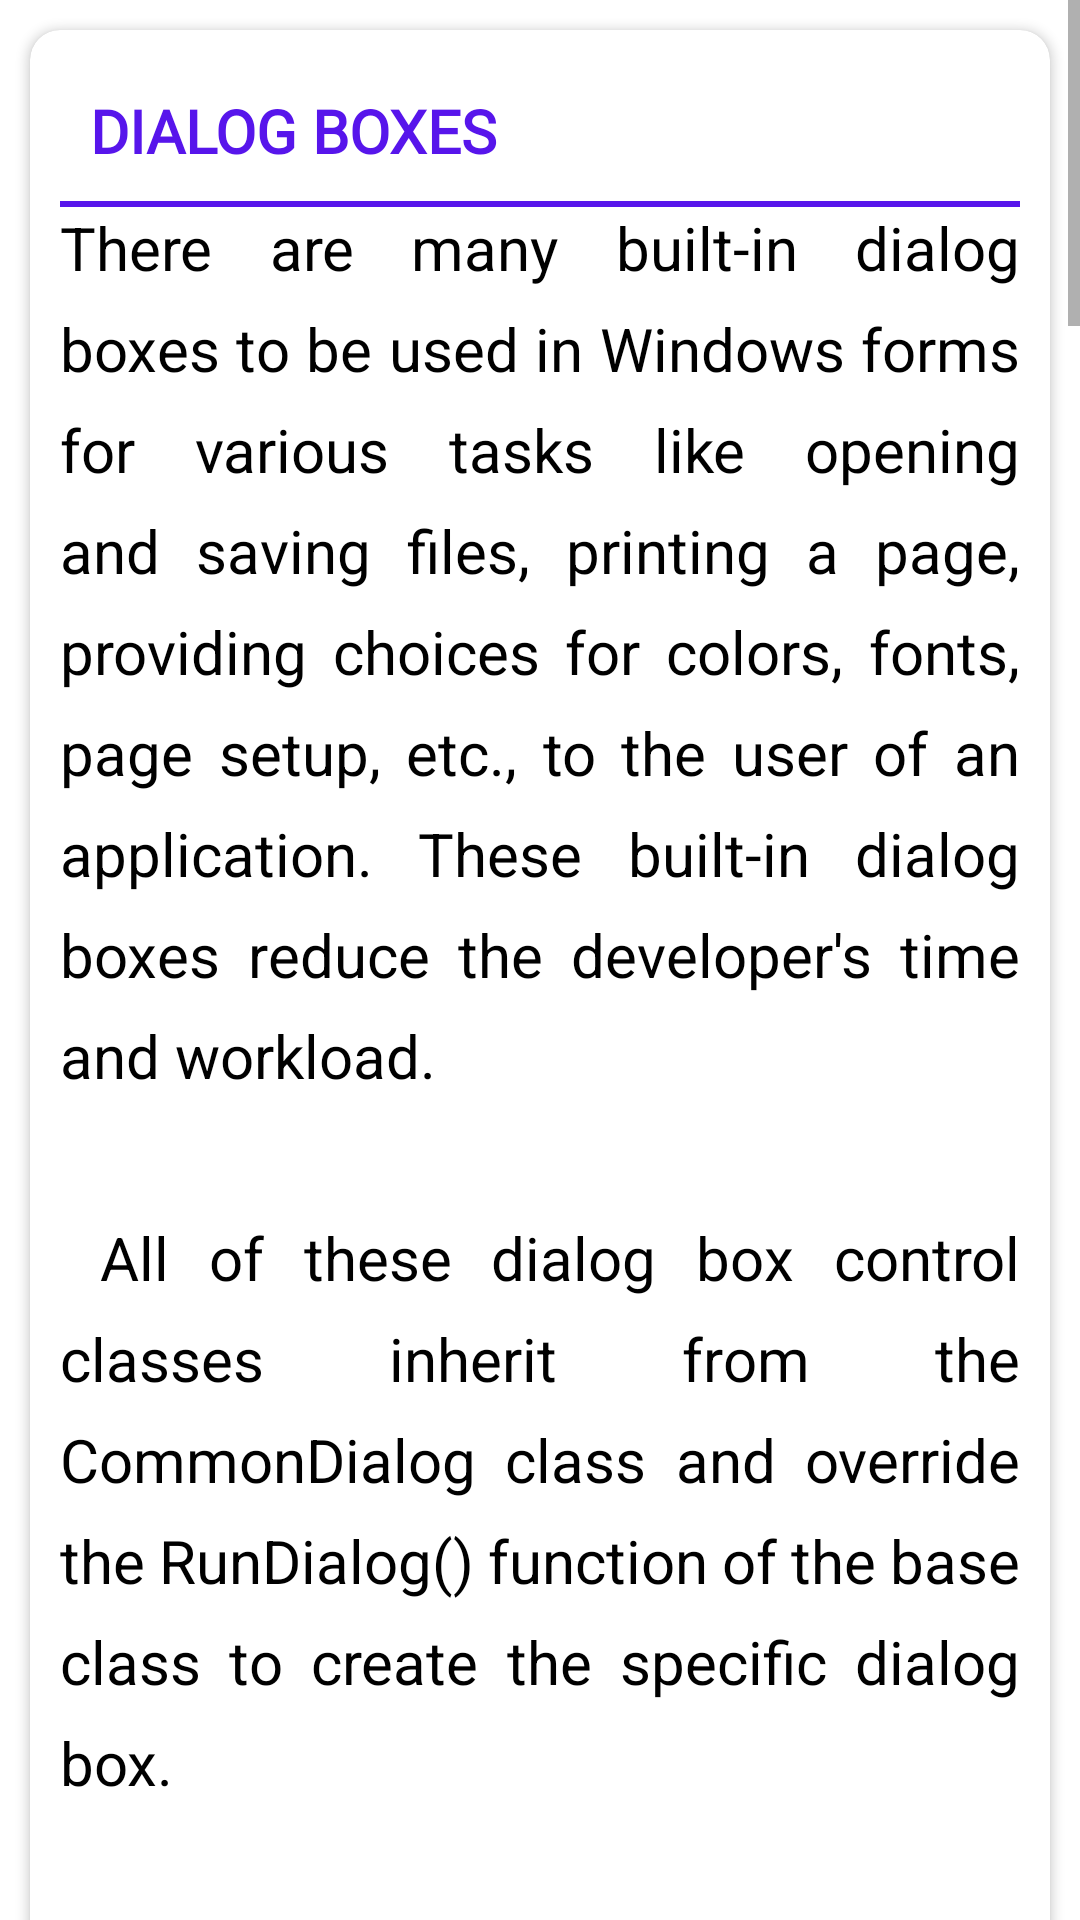

Here is an Android app screen rendered from its layout file. Give the layout XML and the strings, colors and styles it references.
<!-- AndroidManifest.xml: application theme Theme.AidedLearningVbnet -->
<!-- res/layout/fragment_regular_expression.xml -->
<?xml version="1.0" encoding="utf-8"?>
<ScrollView xmlns:android="http://schemas.android.com/apk/res/android"
    xmlns:tools="http://schemas.android.com/tools"
    android:layout_width="match_parent"
    android:layout_height="match_parent"
    xmlns:app="http://schemas.android.com/apk/res-auto"
    tools:context=".Fragments.RegularExpressionFragment">



    <LinearLayout
        android:layout_width="match_parent"
        android:layout_height="wrap_content"
        android:orientation="vertical"
        android:padding="5dp"
        android:layout_marginBottom="10dp"
        android:background="?attr/background_color"
        >


        <androidx.cardview.widget.CardView
            android:layout_width="match_parent"
            android:layout_height="wrap_content"
            app:cardCornerRadius="10dp"
            android:layout_margin="5dp"
            >

            <LinearLayout
                android:layout_width="match_parent"
                android:layout_height="wrap_content"
                android:orientation="vertical"
                android:padding="10dp">

                <TextView
                    android:layout_width="match_parent"
                    android:layout_height="wrap_content"
                    android:text="@string/dialog_boxes"
                    android:textAlignment="gravity"
                    android:textSize="20sp"
                    android:textStyle="bold"
                    android:fontFamily="@font/anton"
                    android:textColor="@color/headerColor"
                    android:padding="10dp"
                    android:textAllCaps="true"

                    />
                <LinearLayout
                    android:layout_width="match_parent"
                    android:layout_height="2dp"
                    android:background="@color/headerColor"/>



                <TextView
                    android:layout_width="match_parent"
                    android:layout_height="wrap_content"
                    android:text="@string/dialog_boxes1"
                    android:textAlignment="gravity"
                    android:textSize="20sp"
                    android:textColor="?attr/text_color"
                    android:lineSpacingExtra="10sp"
                    android:justificationMode="inter_word"/>

                <ImageView
                    android:layout_width="wrap_content"
                    android:layout_height="wrap_content"
                    android:src="@drawable/img_61"
                    android:scaleType="fitXY"
                    />

                <TextView
                    android:layout_width="match_parent"
                    android:layout_height="wrap_content"
                    android:lineSpacingExtra="20sp"
                    android:text="@string/dialog_boxes2"
                    android:textAlignment="gravity"
                    android:textColor="?attr/text_color"
                    android:textSize="17sp"
                    android:justificationMode="inter_word"/>

                <ImageView
                    android:layout_width="wrap_content"
                    android:layout_height="wrap_content"
                    android:src="@drawable/img_62"
                    android:scaleType="fitXY"
                    />


            </LinearLayout>

        </androidx.cardview.widget.CardView>


    </LinearLayout>


</ScrollView>
<!-- resources referenced by this layout -->
<resources>
  <color name="headerColor">#5715EB</color>
  <!-- drawable img_61: png bitmap (drawable, 26523 bytes) -->
  <!-- drawable img_62: png bitmap (drawable, 46768 bytes) -->
  <string name="dialog_boxes">Dialog Boxes</string>
  <string name="dialog_boxes1">
          There are many built-in dialog boxes to be used in Windows forms for various tasks like opening and saving files, printing a page, providing choices for colors, fonts, page setup, etc., to the user of an application. These built-in dialog boxes reduce the developer\'s time and workload.\n\n
  
          All of these dialog box control classes inherit from the CommonDialog class and override the RunDialog() function of the base class to create the specific dialog box.\n\n
  
          The RunDialog() function is automatically invoked when a user of a dialog box calls its ShowDialog() function.\n\n
  
          The ShowDialog method is used to display all the dialog box controls at run-time. It returns a value of the type of DialogResult enumeration. The values of DialogResult enumeration are −\n\n
  
          Abort − returns DialogResult.Abort value, when user clicks an Abort button.\n\n
  
          Cancel − returns DialogResult.Cancel, when user clicks a Cancel button.\n\n
  
          Ignore − returns DialogResult.Ignore, when user clicks an Ignore button.\n\n
  
          No − returns DialogResult.No, when user clicks a No button.\n\n
  
          None − returns nothing and the dialog box continues running.\n\n
  
          OK − returns DialogResult.OK, when user clicks an OK button\n\n
  
          Retry − returns DialogResult.Retry , when user clicks an Retry button\n\n
  
          Yes − returns DialogResult.Yes, when user clicks an Yes button\n\n
  
          The following diagram shows the common dialog class inheritance −\n\n
      </string>
  <string name="dialog_boxes2">
          All these above-mentioned classes have corresponding controls that could be added from the Toolbox during design time. You can include relevant functionality of these classes to your application, either by instantiating the class programmatically or by using relevant controls.\n\n
  
          When you double click any of the dialog controls in the toolbox or drag the control onto the form, it appears in the Component tray at the bottom of the Windows Forms Designer, they do not directly show up on the form.\n\n
  
          The following table lists the commonly used dialog box controls. Click the following links to check their detail −\n\n
      </string>
  <style name="Theme.AidedLearningVbnet" parent="Theme.MaterialComponents.DayNight.DarkActionBar">
          
          <item name="colorPrimary">@color/purple_500</item>
          <item name="colorPrimaryVariant">@color/purple_700</item>
          <item name="colorOnPrimary">@color/white</item>
          
          <item name="colorSecondary">@color/teal_200</item>
          <item name="colorSecondaryVariant">@color/teal_700</item>
          <item name="colorOnSecondary">@color/black</item>
          
          <item name="android:statusBarColor" tools:targetApi="l">?attr/colorPrimaryVariant</item>
          
  
          <item name="background_color">#FFFFFF</item>
          <item name="text_color">#000000</item>
          <item name="card_bg_color">#EFF6FB</item>
          <item name="icon_bg_color">#0722DF</item>
          <item name="icon_text_color">#0722df</item>
  
      </style>
  <color name="purple_500">#FF6200EE</color>
  <color name="purple_700">#FF3700B3</color>
  <color name="white">#FFFFFFFF</color>
  <color name="teal_200">#FF03DAC5</color>
  <color name="teal_700">#FF018786</color>
  <color name="black">#FF000000</color>
</resources>
